Dataset: DeepLearning_data_2type_auto (GitHub, poudelef/End-To-End-Pipeline-). Classes: CSA, hypopnea, MSA, OSA.

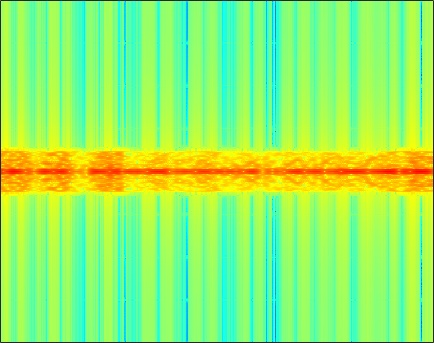
Label: OSA

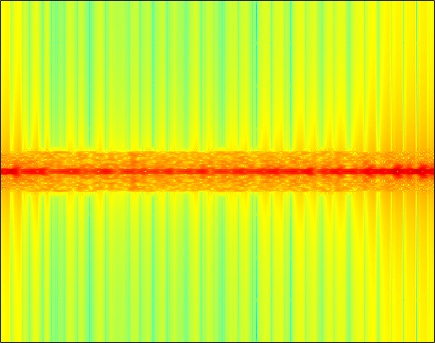
Label: OSA

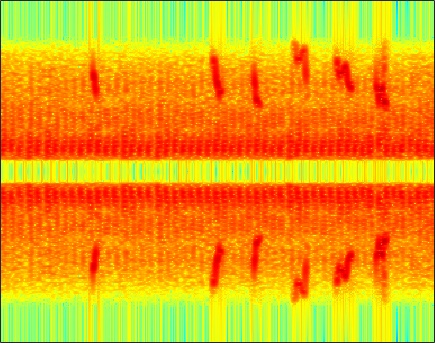
Label: hypopnea

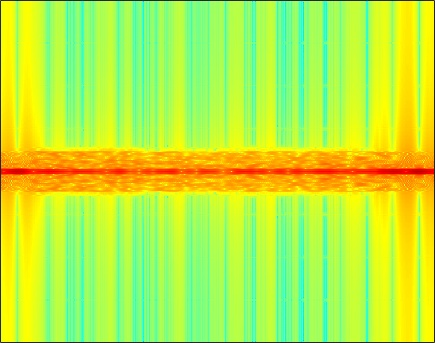
Label: CSA

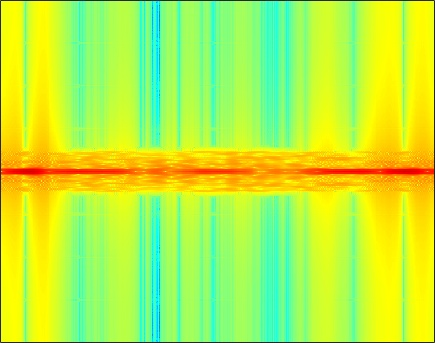
Label: CSA

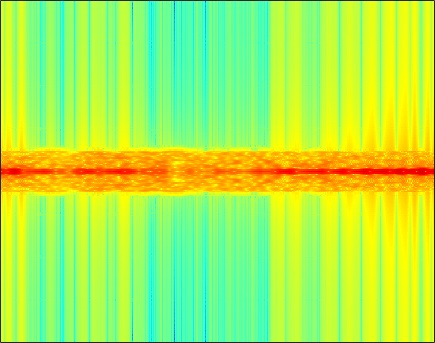
Label: MSA
